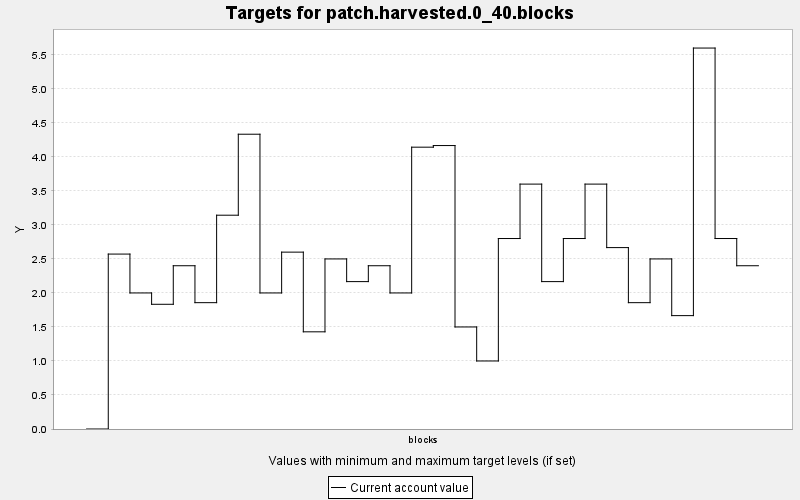

The file beside this chart, header and first rows:
TARGET, PERIOD, YEAR, PERIODWIDTH, MINIMUM, MAXIMUM, MINWEIGHT, MAXWEIGHT, CURRENT, SUMMARY
patch.harvested.0_40.blocks, 0, 0, 10.0, 0.0, 100.0, 1.0, 1.0, 0.0, 1.0
patch.harvested.0_40.blocks, 1, 10, 10.0, 0.0, 100.0, 1.0, 1.0, 2.571, 1.0
patch.harvested.0_40.blocks, 2, 20, 10.0, 0.0, 100.0, 1.0, 1.0, 2.0, 1.0
patch.harvested.0_40.blocks, 3, 30, 10.0, 0.0, 100.0, 1.0, 1.0, 1.833, 1.0
patch.harvested.0_40.blocks, 4, 40, 10.0, 0.0, 100.0, 1.0, 1.0, 2.4, 1.0
patch.harvested.0_40.blocks, 5, 50, 10.0, 0.0, 100.0, 1.0, 1.0, 1.857, 1.0
patch.harvested.0_40.blocks, 6, 60, 10.0, 0.0, 100.0, 1.0, 1.0, 3.143, 1.0
patch.harvested.0_40.blocks, 7, 70, 10.0, 0.0, 100.0, 1.0, 1.0, 4.333, 1.0
patch.harvested.0_40.blocks, 8, 80, 10.0, 0.0, 100.0, 1.0, 1.0, 2.0, 1.0
patch.harvested.0_40.blocks, 9, 90, 10.0, 0.0, 100.0, 1.0, 1.0, 2.6, 1.0
patch.harvested.0_40.blocks, 10, 100, 10.0, 0.0, 100.0, 1.0, 1.0, 1.429, 1.0
patch.harvested.0_40.blocks, 11, 110, 10.0, 0.0, 100.0, 1.0, 1.0, 2.5, 1.0
patch.harvested.0_40.blocks, 12, 120, 10.0, 0.0, 100.0, 1.0, 1.0, 2.167, 1.0
patch.harvested.0_40.blocks, 13, 130, 10.0, 0.0, 100.0, 1.0, 1.0, 2.4, 1.0
patch.harvested.0_40.blocks, 14, 140, 10.0, 0.0, 100.0, 1.0, 1.0, 2.0, 1.0
patch.harvested.0_40.blocks, 15, 150, 10.0, 0.0, 100.0, 1.0, 1.0, 4.143, 1.0
patch.harvested.0_40.blocks, 16, 160, 10.0, 0.0, 100.0, 1.0, 1.0, 4.167, 1.0
patch.harvested.0_40.blocks, 17, 170, 10.0, 0.0, 100.0, 1.0, 1.0, 1.5, 1.0
patch.harvested.0_40.blocks, 18, 180, 10.0, 0.0, 100.0, 1.0, 1.0, 1.0, 1.0
patch.harvested.0_40.blocks, 19, 190, 10.0, 0.0, 100.0, 1.0, 1.0, 2.8, 1.0
patch.harvested.0_40.blocks, 20, 200, 10.0, 0.0, 100.0, 1.0, 1.0, 3.6, 1.0
patch.harvested.0_40.blocks, 21, 210, 10.0, 0.0, 100.0, 1.0, 1.0, 2.167, 1.0
patch.harvested.0_40.blocks, 22, 220, 10.0, 0.0, 100.0, 1.0, 1.0, 2.8, 1.0
patch.harvested.0_40.blocks, 23, 230, 10.0, 0.0, 100.0, 1.0, 1.0, 3.6, 1.0
patch.harvested.0_40.blocks, 24, 240, 10.0, 0.0, 100.0, 1.0, 1.0, 2.667, 1.0
patch.harvested.0_40.blocks, 25, 250, 10.0, 0.0, 100.0, 1.0, 1.0, 1.857, 1.0
patch.harvested.0_40.blocks, 26, 260, 10.0, 0.0, 100.0, 1.0, 1.0, 2.5, 1.0
patch.harvested.0_40.blocks, 27, 270, 10.0, 0.0, 100.0, 1.0, 1.0, 1.667, 1.0
patch.harvested.0_40.blocks, 28, 280, 10.0, 0.0, 100.0, 1.0, 1.0, 5.6, 1.0
patch.harvested.0_40.blocks, 29, 290, 10.0, 0.0, 100.0, 1.0, 1.0, 2.8, 1.0
patch.harvested.0_40.blocks, 30, 300, 10.0, 0.0, 100.0, 1.0, 1.0, 2.4, 1.0
